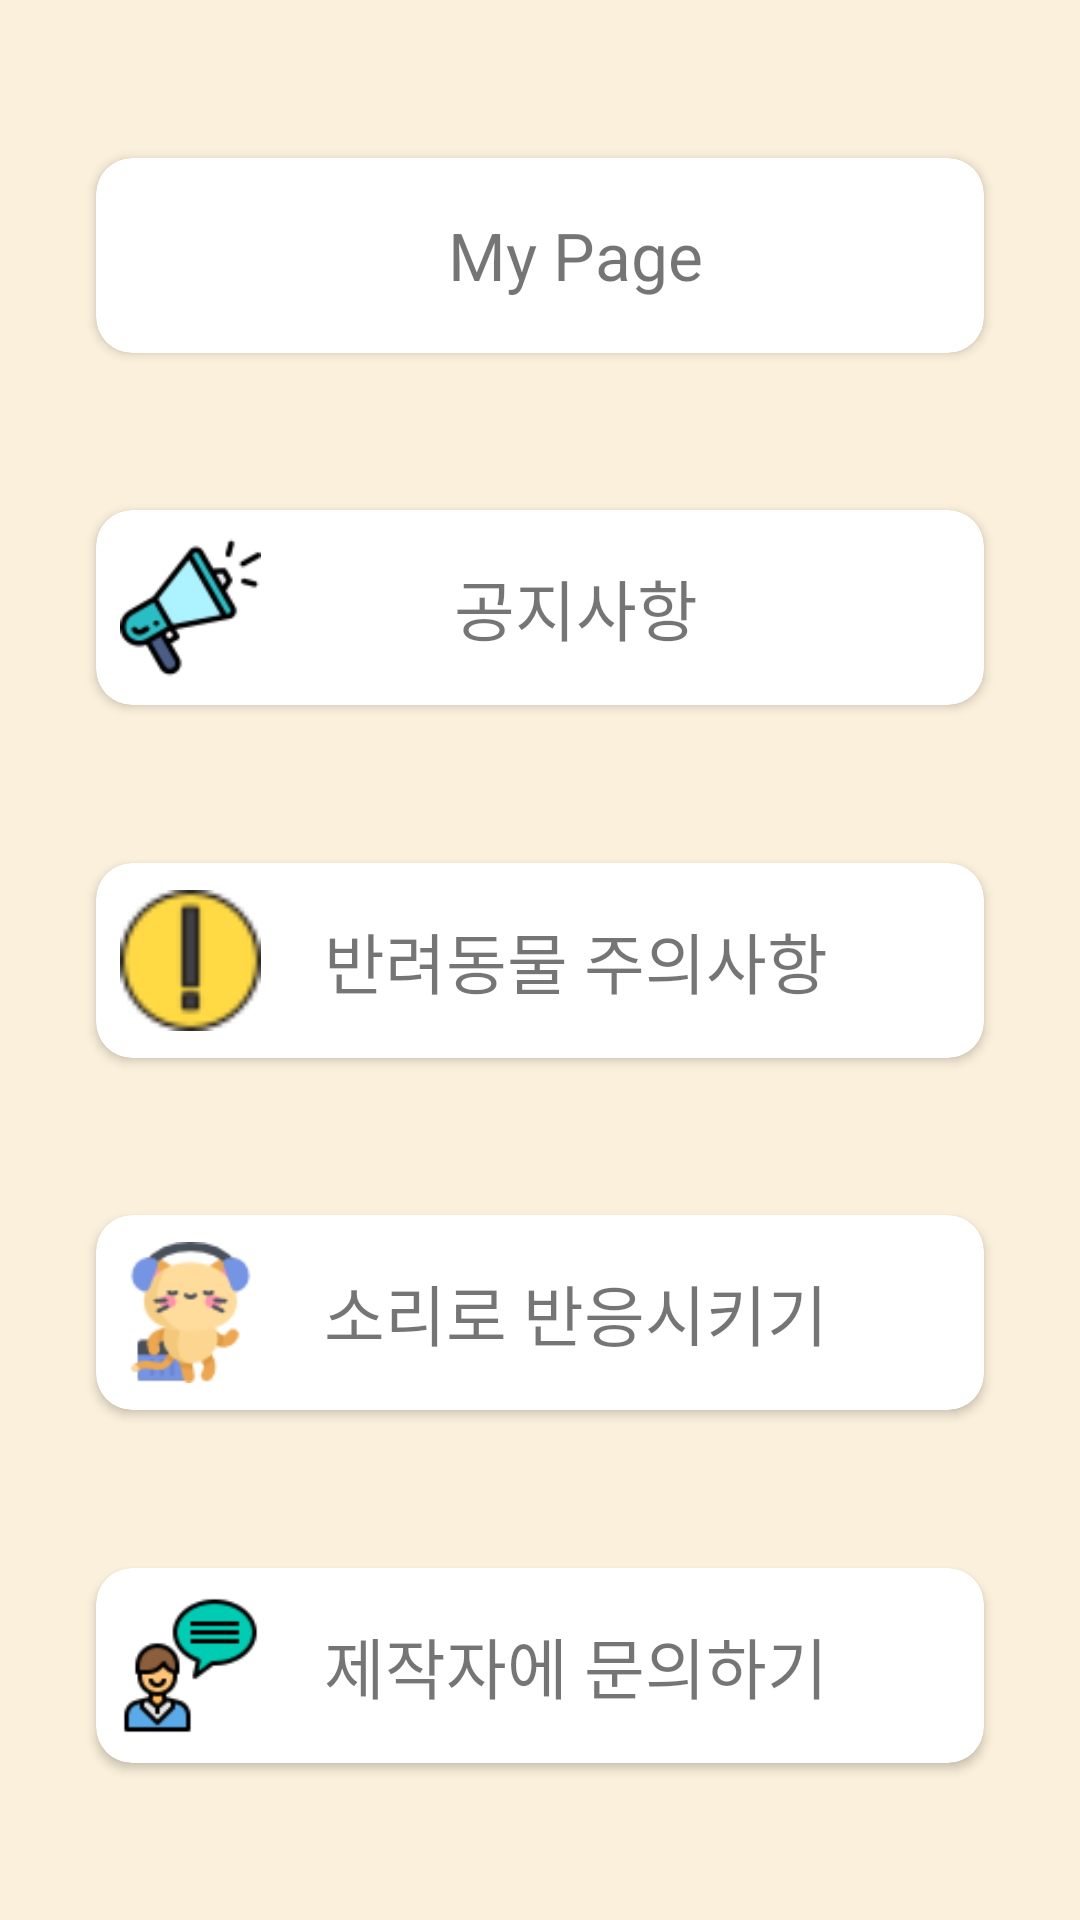

Write the Android layout XML for this screen, with the resource values it uses.
<!-- AndroidManifest.xml: application theme AppTheme -->
<!-- res/layout/fragment_more.xml -->
<?xml version="1.0" encoding="utf-8"?>
<androidx.constraintlayout.widget.ConstraintLayout xmlns:android="http://schemas.android.com/apk/res/android"
    xmlns:tools="http://schemas.android.com/tools"
    xmlns:app="http://schemas.android.com/apk/res-auto"
    android:background="#20FFAA00"
    android:layout_width="match_parent"
    android:layout_height="match_parent"
    tools:context=".MoreFragment">

    <androidx.cardview.widget.CardView
        android:id="@+id/cardViewMy"
        app:cardCornerRadius="12dp"
        app:layout_constraintTop_toTopOf="parent"
        app:layout_constraintBottom_toTopOf="@+id/cardViewAnnounce"
        android:layout_marginHorizontal="32dp"
        android:layout_width="match_parent"
        android:layout_height="65dp">

        <ImageView
            android:id="@+id/imageView6"
            app:layout_constraintTop_toTopOf="parent"
            app:layout_constraintLeft_toLeftOf="parent"
            app:layout_constraintRight_toRightOf="parent"
            android:paddingLeft="8dp"
            android:layout_width="55dp"
            android:layout_height="match_parent"
            android:src="@drawable/user" />

        <TextView
            android:layout_marginLeft="12dp"
            android:layout_width="wrap_content"
            android:layout_height="wrap_content"
            android:layout_gravity="center"
            android:text="My Page"
            android:textSize="22sp" />

    </androidx.cardview.widget.CardView>

    <androidx.cardview.widget.CardView
        android:id="@+id/cardViewAnnounce"
        app:cardCornerRadius="12dp"
        app:layout_constraintTop_toBottomOf="@+id/cardViewMy"
        app:layout_constraintBottom_toTopOf="@id/cardViewCare"
        android:layout_marginHorizontal="32dp"
        android:layout_width="match_parent"
        android:layout_height="65dp">

        <ImageView
            android:id="@+id/imageView"
            app:layout_constraintTop_toTopOf="parent"
            app:layout_constraintLeft_toLeftOf="parent"
            app:layout_constraintRight_toRightOf="parent"
            android:paddingLeft="8dp"
            android:layout_width="55dp"
            android:layout_height="match_parent"
            android:src="@drawable/announce" />

        <TextView
            android:layout_marginLeft="12dp"
            android:layout_width="wrap_content"
            android:layout_height="wrap_content"
            android:layout_gravity="center"
            android:text="공지사항"
            android:textSize="22sp" />

    </androidx.cardview.widget.CardView>

    <androidx.cardview.widget.CardView
        android:id="@+id/cardViewCare"
        app:cardCornerRadius="12dp"
        app:layout_constraintTop_toBottomOf="@+id/cardViewAnnounce"
        app:layout_constraintBottom_toTopOf="@+id/cardViewSound"
        android:layout_marginHorizontal="32dp"
        android:layout_width="match_parent"
        android:layout_height="65dp">

        <ImageView
            android:id="@+id/imageView2"
            app:layout_constraintTop_toTopOf="parent"
            app:layout_constraintLeft_toLeftOf="parent"
            app:layout_constraintRight_toRightOf="parent"
            android:paddingLeft="8dp"
            android:layout_width="55dp"
            android:layout_height="match_parent"
            android:src="@drawable/care" />

        <TextView
            android:layout_marginLeft="12dp"
            android:layout_width="wrap_content"
            android:layout_height="wrap_content"
            android:layout_gravity="center"
            android:text="반려동물 주의사항"
            android:textSize="22sp" />

    </androidx.cardview.widget.CardView>

    <androidx.cardview.widget.CardView
        android:id="@+id/cardViewSound"
        app:cardCornerRadius="12dp"
        app:layout_constraintTop_toBottomOf="@+id/cardViewCare"
        app:layout_constraintBottom_toTopOf="@+id/cardViewAsk"
        android:layout_marginHorizontal="32dp"
        android:layout_width="match_parent"
        android:layout_height="65dp">

        <ImageView
            android:id="@+id/imageView4"
            app:layout_constraintTop_toTopOf="parent"
            app:layout_constraintLeft_toLeftOf="parent"
            app:layout_constraintRight_toRightOf="parent"
            android:paddingLeft="8dp"
            android:layout_width="55dp"
            android:layout_height="match_parent"
            android:src="@drawable/catmusic" />

        <TextView
            android:layout_gravity="center"
            android:layout_marginLeft="12dp"
            android:text="소리로 반응시키기"
            android:textSize="22sp"
            android:layout_width="wrap_content"
            android:layout_height="wrap_content" />

    </androidx.cardview.widget.CardView>

    <androidx.cardview.widget.CardView
        android:id="@+id/cardViewAsk"
        app:cardCornerRadius="12dp"
        app:layout_constraintTop_toBottomOf="@+id/cardViewSound"
        app:layout_constraintBottom_toBottomOf="parent"
        android:layout_marginHorizontal="32dp"
        android:layout_width="match_parent"
        android:layout_height="65dp">

        <ImageView
            android:id="@+id/imageView5"
            app:layout_constraintTop_toTopOf="parent"
            app:layout_constraintLeft_toLeftOf="parent"
            app:layout_constraintRight_toRightOf="parent"
            android:paddingLeft="8dp"
            android:layout_width="55dp"
            android:layout_height="match_parent"
            android:src="@drawable/ask" />

        <TextView
            android:layout_gravity="center"
            android:layout_marginLeft="12dp"
            android:text="제작자에 문의하기"
            android:textSize="22sp"
            android:layout_width="wrap_content"
            android:layout_height="wrap_content" />

    </androidx.cardview.widget.CardView>

</androidx.constraintlayout.widget.ConstraintLayout>
<!-- resources referenced by this layout -->
<resources>
  <!-- drawable announce: png bitmap (drawable, 3447 bytes) -->
  <!-- drawable ask: png bitmap (drawable, 2759 bytes) -->
  <!-- drawable care: png bitmap (drawable, 1271 bytes) -->
  <!-- drawable catmusic: png bitmap (drawable, 4110 bytes) -->
  <style name="AppTheme" parent="Theme.AppCompat.Light.NoActionBar">
          
          <item name="colorPrimary">@color/colorPrimary</item>
          <item name="colorPrimaryDark">@color/colorPrimaryDark</item>
          <item name="colorAccent">@color/colorAccent</item>
      </style>
  <color name="colorPrimary">#008577</color>
  <color name="colorPrimaryDark">#00574B</color>
  <color name="colorAccent">#D81B60</color>
</resources>
